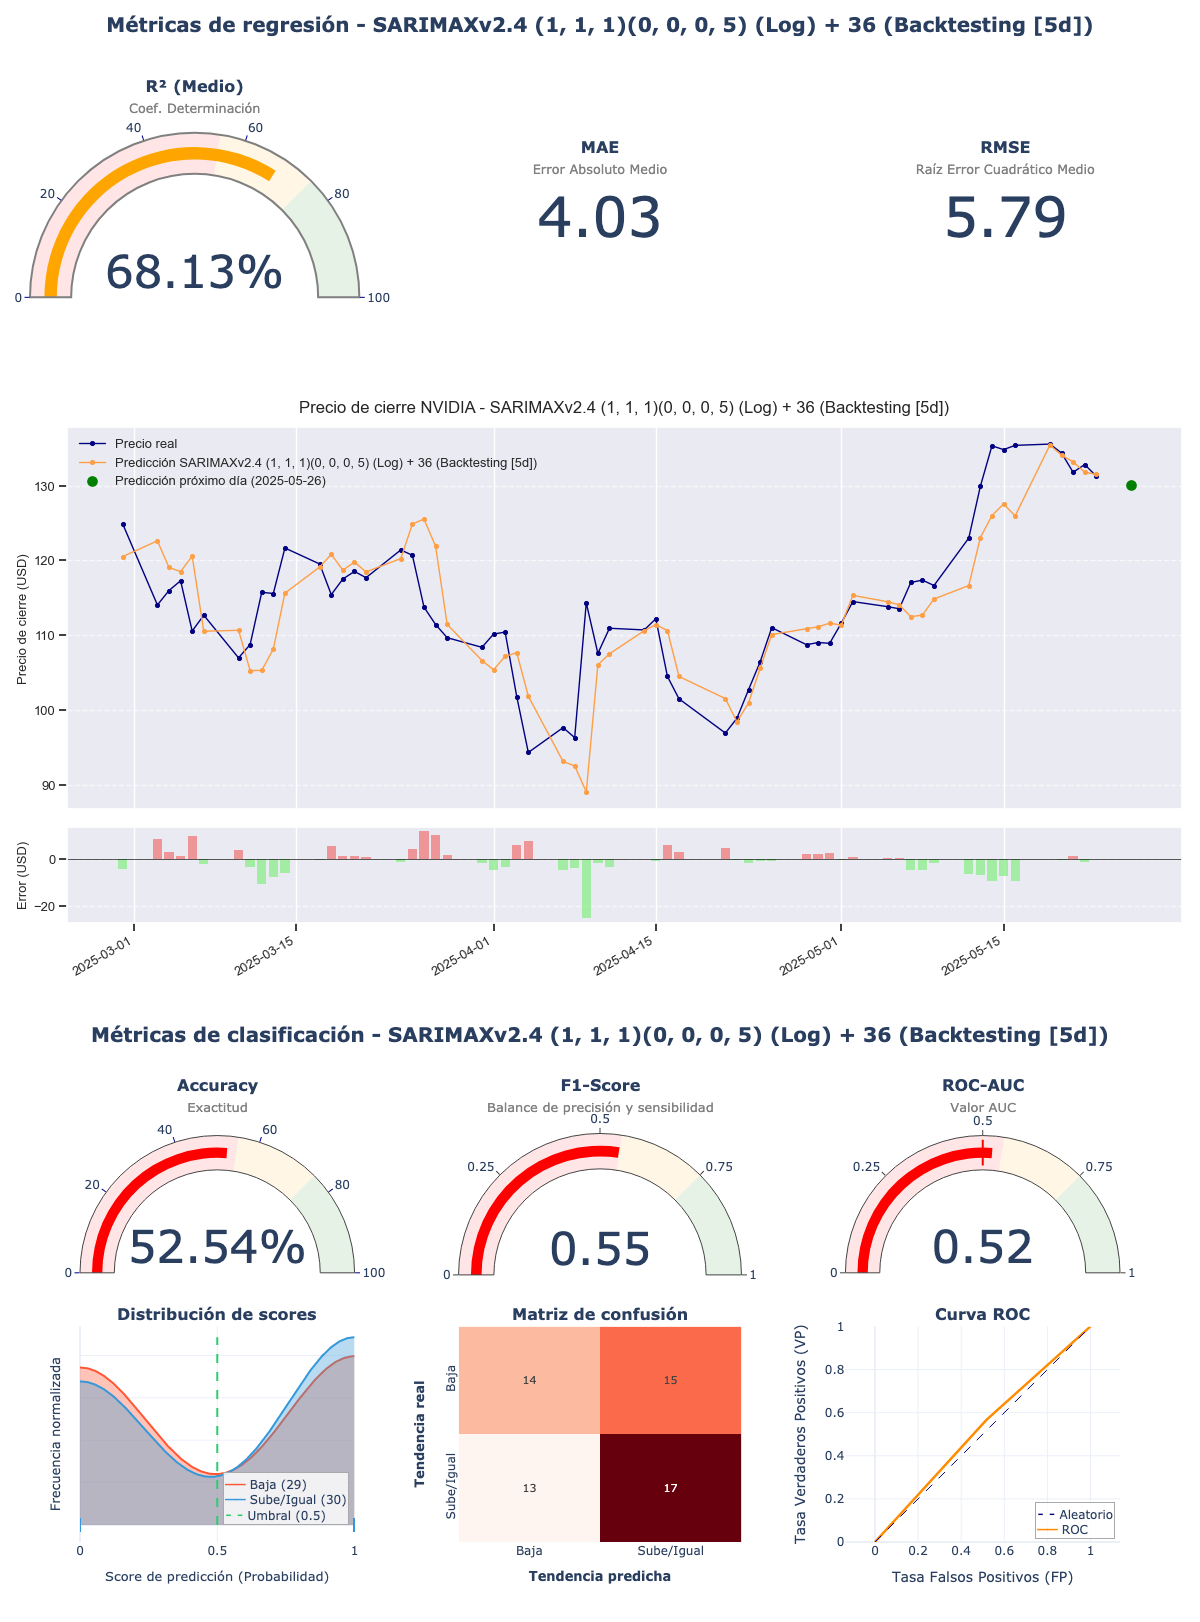

Values plotted in this chart, from the file beside it:
model_title; model_hash; r2; mae; rmse; accuracy; f1_score; roc_auc; irb_regr; irb_clas; irb_total
SARIMAXv2.4 (1, 1, 1)(0, 0, 0, 5) (Log) …; 002f929d; 0,6813; 4,0327; 5,7902; 0,5254; 0,5484; 0,5247; 0,8151; 1,0141; 0,9245
